pico-8 play session: mixed d-pad (fixed 12-tick cycle)

[t = 1 s] mixed d-pad (1.2s cycle ×~1): → ← ↑ ↓ + 🅾/❎ taps, ~1s
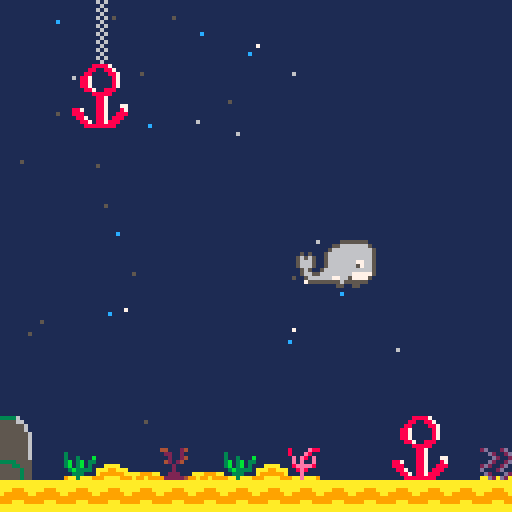
[t = 4 s] mixed d-pad (1.2s cycle ×~3): → ← ↑ ↓ + 🅾/❎ taps, ~4s
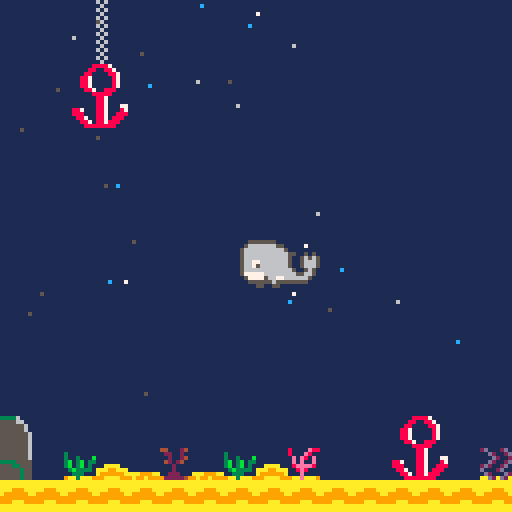

pico-8 cartridge
version 38
__lua__
function _init()
	create_player()
	bullets={}
	create_bulles()
end

function _update()
	player_movement()
	update_shoot()
	update_bullets()
	update_bulles()
--	update_camera()
end

function _draw()
cls()
draw_map()
draw_player()

--bullets
	darw_bullets ()

--bulles
	draw_bulles()
	end

-->8
--map
function draw_map()
	map(0,0,0,0,128,64)
	sprite=64
	end

--function check_flag(flag,x,y)
--	local sprite=mget(x,y)
--	return fget(sprite,flag)
--end

--function update_camera()
--camera(x,y)
--end
 
--function next_tile()
--	sprite=mget(x,y)
--	mset(x,y,sprite+1)
--end	

	
-->8
--player

function create_player()
	p={x=6,
			y=4,
			sprite=1,
	 	flip=false
	 }
end

function player_movement()
newx=p.x
newy=p.y
		if btnp(➡️) then 
		 newx+=1
			p.flip=true
		end
		if btnp(⬅️) then
		 newx-=1
			p.flip=false
		end
		if (btnp(⬆️)) newy-=1
		if (btnp(⬇️)) newy+=1
	
--if not check_flag(0,newx,newy) then
		p.x=newx --p.x= mid(0,newx,127)
		p.y=newy	 --p.y= mid(0,newy,63)
		       
		if(p.x<0) p.x=0
		if(p.y<0) p.y=0
		if(p.x>127) p.x=127
		if(p.y>7) p.y=7
	--end
end

function draw_player()
	spr(p.sprite,p.x*10,p.y*15,3,2,p.flip)
end
-->8
--bullets

function shoot ()
	new_bullet= {
		x=newx,
		y=newy+0.3,
		speed=0.4, 
		flip=p.flip
	}
		add(bullets,new_bullet)
		sfx(0)
end

function update_bullets()
	for b in all(bullets) do
		if b.flip== false then		
			b.x-=b.speed
		else
			b.x+=b.speed
			b.x=b.x+2 			
		end
	end
end

function update_shoot()
	if btnp(❎) then
	 shoot()
	end
end	

function darw_bullets()
		for b in all(bullets) do
		spr(16,b.x*10,b.y*15)
 	end
end
-->8
-- bulles

function create_bulles()
	bulles={}
	for i=1,13 do
	new_bulles={
		x=rnd(70),
		y=rnd(128),
			col=5,
			speed=0.3+rnd(0.3)
			}
			add(bulles,new_bulles)
	end
	for i=1,18 do
	new_bulles={
		x=rnd(128),
		y=rnd(128),
		col=rnd({7,12,6}),
		speed=0.4+rnd(0.4)
		}
		add(bulles,new_bulles)
	end
end

function update_bulles()
	for b in all (bulles) do
		b.y-=b.speed
		if b.y < 0 then
			b.y=rnd(128,0)
			b.x=rnd(120)
		end
	end
end


function draw_bulles()
	for b in all(bulles) do
		pset(b.x,b.y,b.col)
	end
end
__gfx__
0000000000555555500000000000000081111e882d1112d100000000111111110000000000000000000000004411124161611111111111188887111111111111
000000000566666665500000000000008111e81111d2112d00000000311111110000000000000000000000001221121116111111111111881188711111111111
007007005666666666650000000000001e1e81e1111d2112000000003113111b0000000000000000000000001121124161611111111118811118871111111111
000770005666666666665000505000001e1e11e111d2112d000000003b13b1330000000000000000000000001421241116111111111188711111871111111111
0007700056666666666650056565000018eeee812d2112d1000000003b13b1310000000000000000000000001112111161611111111188711111871111111111
00700700566776666666500566650000118e8111d1112d110000000013b333310000000000000000000000001112111116111111111188711111871111111111
00000000566756666666500566650000111e11111d2111d200000000113331110000000000000000000000001122211161611111111118871188811111111111
000000005666666666666500565000009aaeaaa9aad2ad2a000000009aa3aaa90000000000000000000000009222224916111111111111188888111111111111
00000000577777666666665566500000000000000000000000000000000000001111111111111111111113333333611161611111111111118871111100000000
00000000057777566776666665000000000000000000000000000000000000001111111111111111113333555555661116111111111111118871111100000000
0009a000005555556555555550000000000000000000000000000000000000001111111111111111135535555555556161611111111111118871117700000000
00799700000055005500000000000000000000000000000000000000000000001111111111111111355535555555556116111111118871118871118700000000
000a9000000000000000000000000000000000000000000000000000000000001111111111aaaa11355355555555555661611111118881118871188800000000
000000000000000000000000000000000000000000000000000000000000000011111111aaa99aaa353555555555555616111111111887118871888100000000
0000000000000000000000000000000000000000000000000000000000000000aaa999aaa999999a335555555555555661611111111188718878881100000000
00000000000000000000000000000000000000000000000000000000000000009a99a99999aaaa99355555555555555616111111111118888888811100000000
0009900000000000000000000000000000000000000000000000000000000000aaaaaaaa00000000555555555555555600000000000000000000000000000000
0099990900000000000000000000000000000000000000000000000000000000aaaaaaaa00000000555555555555555600000000000000000000000000000000
0909999000000000000000000000000000000000000000000000000000000000aaa999aa00000000555555555555555600000000000000000000000000000000
9999990900000000000000000000000000000000000000000000000000000000a999999a00000000555553333333555500000000000000000000000000000000
00990000000000000000000000000000000000000000000000000000000000009999999900000000555535555553355500000000000000000000000000000000
0000000000000000000000000000000000000000000000000000000000000000999aaa9900000000555355555555535500000000000000000000000000000000
0000000000000000000000000000000000000000000000000000000000000000aaaaaaaa00000000555355555555535500000000000000000000000000000000
0000000000000000000000000000000000000000000000000000000000000000aaaaaaaa00000000555355555555535500000000000000000000000000000000
__gff__
0000000000000000000100000101010000000000000000000000010101010100000000000000000000000101000000000000000000000000000000000000000000000000000000000000000000000000000000000000000000000000000000000000000000000000000000000000000000000000000000000000000000000000
0000000000000000000000000000000000000000000000000000000000000000000000000000000000000000000000000000000000000000000000000000000000000000000000000000000000000000000000000000000000000000000000000000000000000000000000000000000000000000000000000000000000000000
__map__
0f0f0f0c0f0f0f0f0f0f0f0f0f0f0f0f0f0f0f0c0f0f0f0f0f230f0f0f0f0f0f000000000000000000000000000000000000000000000000000000000000000000000000000000000000000000000000000000000000000000000000000000000000000000000000000000000000000000000000000000000000000000000000
0f0f0f1c0f0f0f0f0f0f0f0f0f0f0f0f0f0f0f1c0f0f0f0f0f0f0f0f0f0f0f0f000000000000000000000000000000000000000000000000000000000000000000000000000000000000000000000000000000000000000000000000000000000000000000000000000000000000000000000000000000000000000000000000
0f0f0d0e0f0f0f0f0f0f0f0f0f0f0f0f0f0f0f0c0f0f0f0f0f0f0f0f0f0f0f0f000000000000000000000000000000000000000000000000000000000000000000000000000000000000000000000000000000000000000000000000000000000000000000000000000000000000000000000000000000000000000000000000
0f0f1d1e0f0f0f0f0f0f0f0f0f0f0f0f0f0f0f1c0f0f0f0f0f0f0f0f0f0f0f0f000000000000000000000000000000000000000000000000000000000000000000000000000000000000000000000000000000000000000000000000000000000000000000000000000000000000000000000000000000000000000000000000
0f0f0f0f0f0f0f0f0f0f0f0f0f0f0f0f0f0f0f0c0f0f0f0f0f0f0f0f0f0f0f0f000000000000000000000000000000000000000000000000000000000000000000000000000000000000000000000000000000000000000000000000000000000000000000000000000000000000000000000000000000000000000000000000
0f0f0f0f0f0f0f0f0f0f0f0f0f0f0f0f0f0f0d0e0f0f0f0f0f0f0f0f0f0f0f0f000000000000000000000000000000000000000000000000000000000000000000000000000000000000000000000000000000000000000000000000000000000000000000000000000000000000000000000000000000000000000000000000
0f0f0f0f0f0f0f0f0f0f0f0f0f0f0f0f0f0f1d1e0f0f0f0f0f0f0f0f0f0f0f0f000000000000000000000000000000000000000000000000000000000000000000000000000000000000000000000000000000000000000000000000000000000000000000000000000000000000000000000000000000000000000000000000
0f0f0f0f0f0f0f0f0f0f0f0f0f0f0f0f0f0f0f0f0f0f0f0f0f0f0f0f0f0f0f0f000000000000000000000000000000000000000000000000000000000000000000000000000000000000000000000000000000000000000000000000000000000000000000000000000000000000000000000000000000000000000000000000
0f0f0f0f0f0f0f0f0f0f0f0f0f0f0f0f0f0f0f0f0f0f0f0f0f0f0f0f0f0f0f0f000000000000000000000000000000000000000000000000000000000000000000000000000000000000000000000000000000000000000000000000000000000000000000000000000000000000000000000000000000000000000000000000
0f0f0f0f0f0f0f0f0f0f0f0f0f0f0f0f0f0f0f0f0f0f0f0f0f0f0f0f0f0f0f0f000000000000000000000000000000000000000000000000000000000000000000000000000000000000000000000000000000000000000000000000000000000000000000000000000000000000000000000000000000000000000000000000
0f0f0f0f0f0f0f0f0f0f0f0f0f0f0f0f0f0f0f0f0f0f0f0f0f0f0f0f0f0f0f0f000000000000000000000000000000000000000000000000000000000000000000000000000000000000000000000000000000000000000000000000000000000000000000000000000000000000000000000000000000000000000000000000
0f0f0f0f0f0f0f0f0f0f0f0f0f0f0f0f0f0f0f0f0f0f0f0f0f0f0f0f0f0f0f0f000000000000000000000000000000000000000000000000000000000000000000000000000000000000000000000000000000000000000000000000000000000000000000000000000000000000000000000000000000000000000000000000
0f0f0f0f0f0f0f0f0f0f0f0f0f0f0f0f0f0f0f0f0f0f0f0f0f0f0f0f0f0f0f0f000000000000000000000000000000000000000000000000000000000000000000000000000000000000000000000000000000000000000000000000000000000000000000000000000000000000000000000000000000000000000000000000
1b0f0f0f0f0f0f0f0f0f0f0f0d0e0f0f0f0f0f1a1b0f0f0f0f0f1a1b0f0f0f1a000000000000000000000000000000000000000000000000000000000000000000000000000000000000000000000000000000000000000000000000000000000000000000000000000000000000000000000000000000000000000000000000
2b0f0719180b180719040f0f1d1e0f050b0f0f2a2b0f0f0f070b2a2b0f0f042a000000000000000000000000000000000000000000000000000000000000000000000000000000000000000000000000000000000000000000000000000000000000000000000000000000000000000000000000000000000000000000000000
2828282828282828282828282828282828282828282828282828282828282828000000000000000000000000000000000000000000000000000000000000000000000000000000000000000000000000000000000000000000000000000000000000000000000000000000000000000000000000000000000000000000000000
2e2e2e2e2e2e2e2e2e2e2e2e2e2e2e2e2e2e2e2e2e2e2e2e2e2e2e2e2e2e2e2e000000000000000000000000000000000000000000000000000000000000000000000000000000000000000000000000000000000000000000000000000000000000000000000000000000000000000000000000000000000000000000000000
